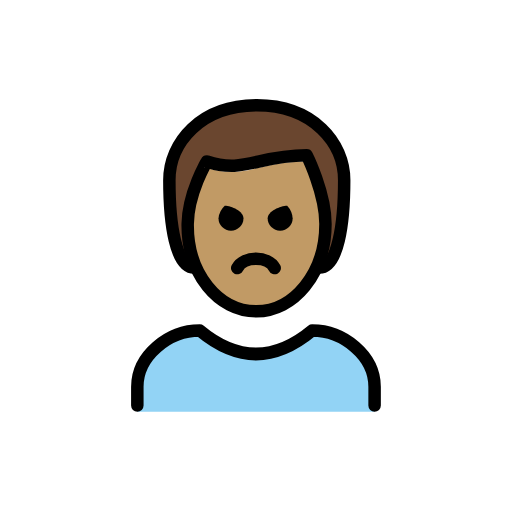
t = 0.00 s
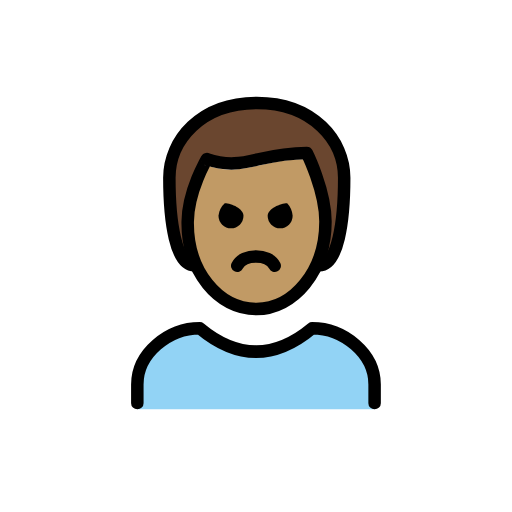
t = 0.48 s
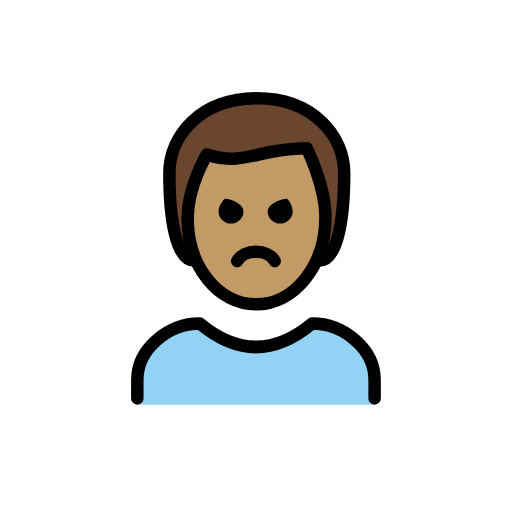
t = 1.43 s
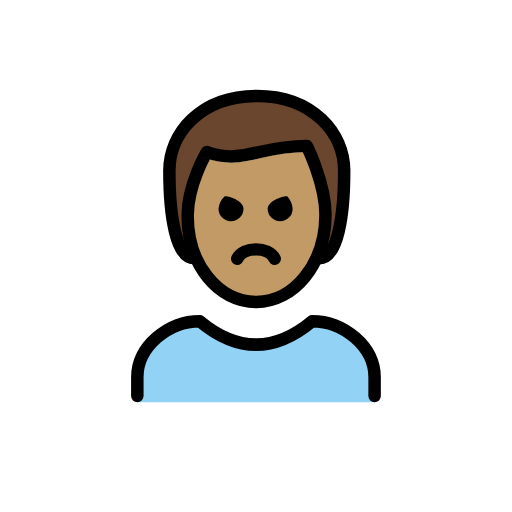
t = 1.90 s
t = 2.38 s: frame unchanged from t = 1.43 s, image omitted
t = 3.33 s: frame unchanged from t = 0.48 s, image omitted

The animated SVG that drew these frames (rendered in a browser with its animation timeline set to each time). Animation: 1 SMIL element (animateTransform=1); one cycle of 3.80 s, repeats indefinitely.

<?xml version='1.0' encoding='utf-8'?>
<svg xmlns="http://www.w3.org/2000/svg" id="emoji" viewBox="-5 -5 82 82" width="200" height="200" role="img">
  <title>OpenMoji: man pouting: medium skin tone</title><g><g id="color">
    <path fill="#92d3f5" d="M16.9948,60.9383v-4c0-4.9941,5.0078-9,10-9q9,7.5,18,0c4.9941,0,10,4.0059,10,9v4" />
  </g>
  <g id="skin">
    <path fill="#c19a65" d="M25.0615,30.8626c-.1015,7.999,4.0635,14,11,14,7.0635,0,11.0635-6,11.0635-14,0-5-3-10-3-10-8,0-10,3-16,1A17.0768,17.0768,0,0,0,25.0615,30.8626Z" />
  </g>
  <g id="hair">
    <path fill="#6a462f" d="M43.9039,19.42c-1.4663.7739-15.4769,2.0364-15.4769,2.0364-5.4169,2.3623-2.4322,16.4063-2.4322,16.4063-3,0-4-7-4-14,0-6,5-12,14-12s14,6,14,12c0,7-1,14-4,14C48.493,37.896,45.37,18.6461,43.9039,19.42Z" />
  </g>
  <g id="line">
    <path fill="none" stroke="#000" stroke-linecap="round" stroke-linejoin="round" stroke-width="2" d="M16.9948,59.9383v-3c0-4.9941,5.0078-9,10-9q9,7.5,18,0c4.9941,0,10,4.0059,10,9v3" />
    <path d="M41.8678,29.9383a2,2,0,0,1-4,0c0-1.1045,2.0225-2,3.127-2a3.2627,3.2627,0,0,1,.873,2" />
    <path d="M33.9948,29.9383a2,2,0,0,1-4,0,3.1184,3.1184,0,0,1,1-2c1.1045,0,3,.8955,3,2" />
    <path fill="none" stroke="#000" stroke-linecap="round" stroke-linejoin="round" stroke-width="2" d="M38.9948,37.9383c-1-2-5-2-6,0" />
    <path fill="none" stroke="#000" stroke-linecap="round" stroke-linejoin="round" stroke-width="2" d="M26.125,37.8626c-3,0-4-7-4-14,0-6,5-12,14-12s14,6,14,12c0,7-1,14-4,14" />
    <path fill="none" stroke="#000" stroke-linejoin="round" stroke-width="2" d="M25.0615,30.8626c-.1015,7.999,4.9365,14,11,14,5.9365,0,11.0635-6,11.0635-14,0-5-3-11-3-11-8,0-10,3-16,1C28.125,20.8626,25.125,25.8626,25.0615,30.8626Z" />
  </g>
<animateTransform attributeName="transform" type="translate" values="0 0;0 -1.5;0 0" dur="3.8s" repeatCount="indefinite" /></g></svg>
